Image classification data set "split" (SaadQacif/Saad-MLOps-Project on GitHub). Class labels (3): potato early blight, potato late blight, potato healthy.

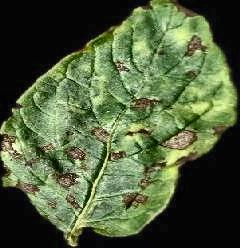
Label: potato early blight

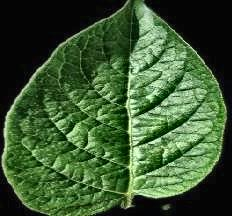
Label: potato healthy

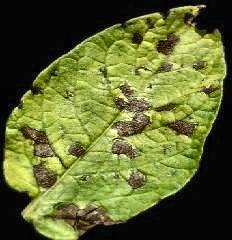
Label: potato early blight

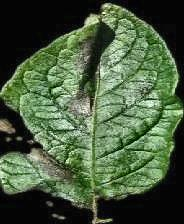
Label: potato late blight

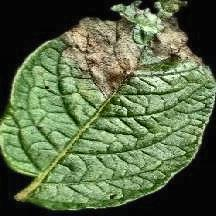
Label: potato late blight

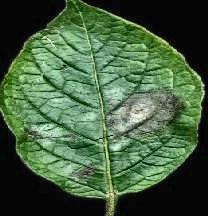
Label: potato late blight
